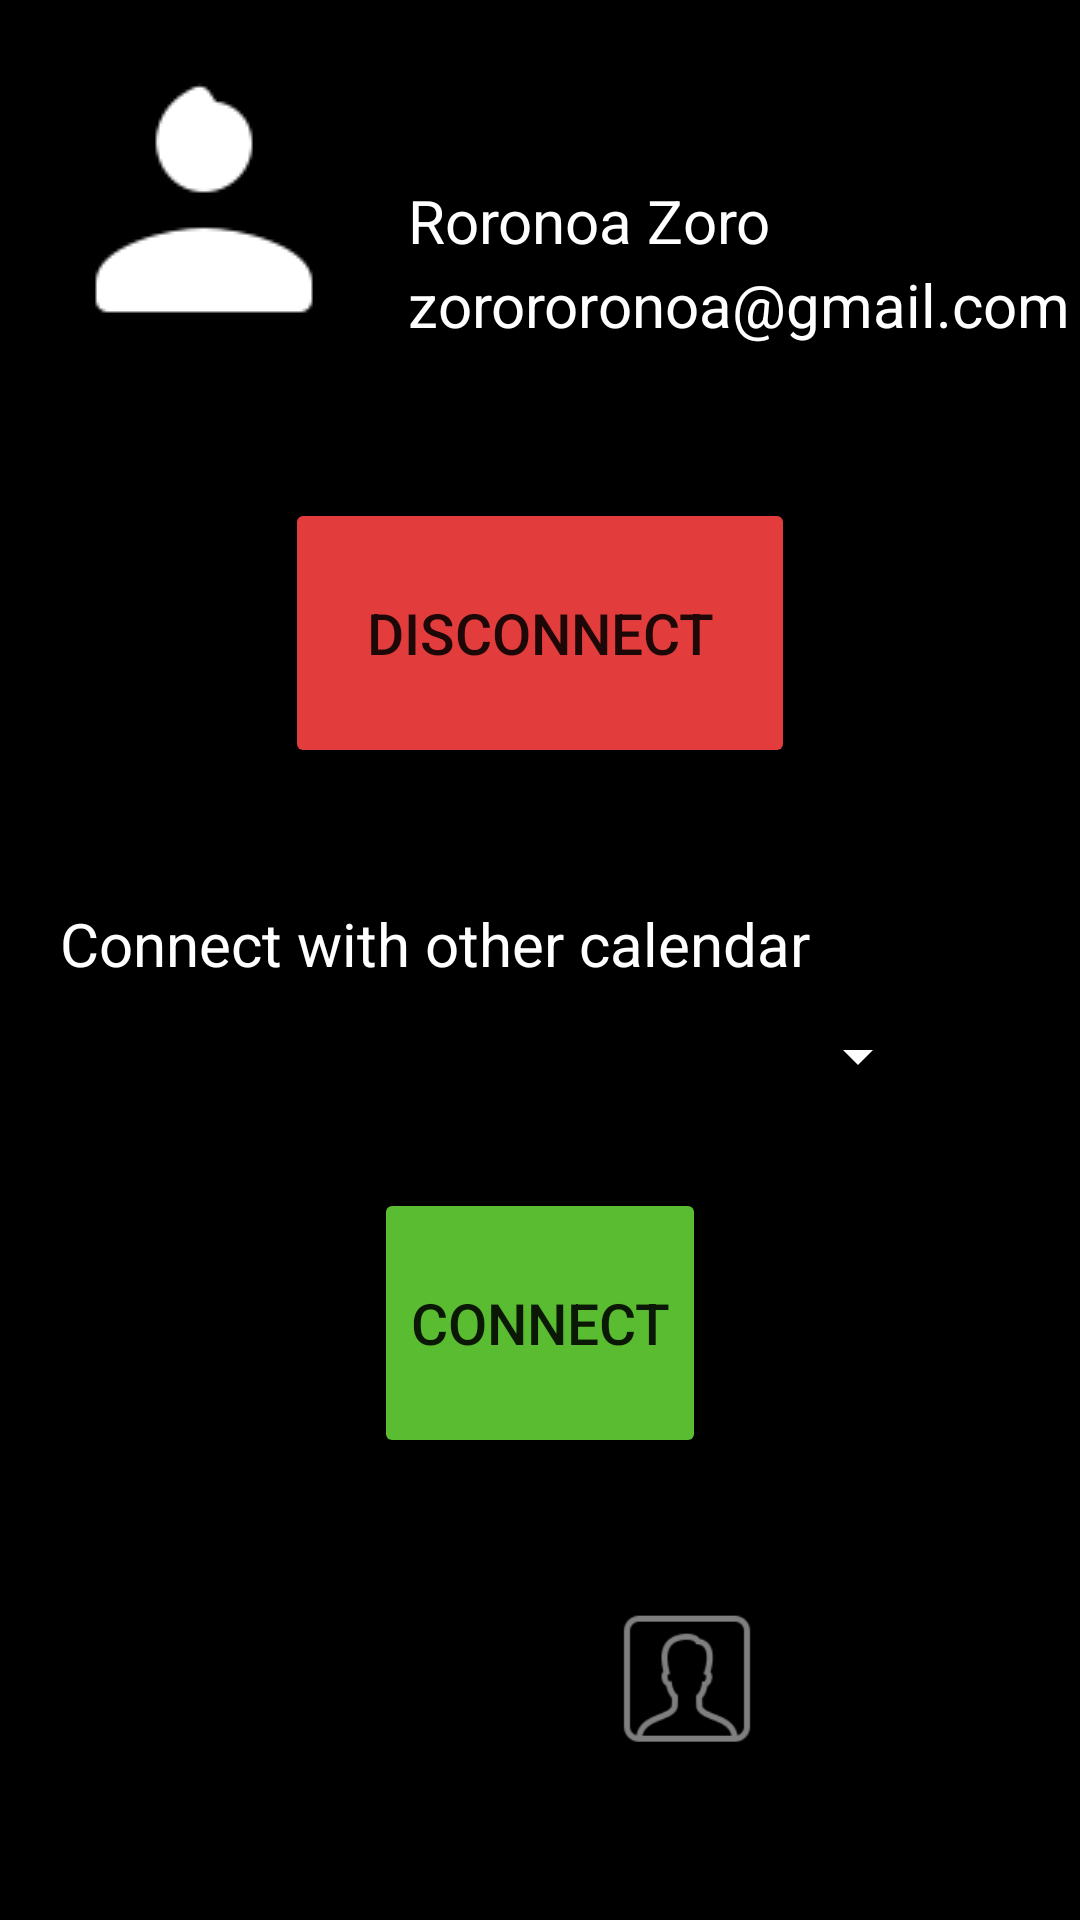

Here is an Android app screen rendered from its layout file. Give the layout XML and the strings, colors and styles it references.
<!-- AndroidManifest.xml: application theme Theme.Lifeoptim -->
<!-- res/layout/layout_profile.xml -->
<?xml version="1.0" encoding="utf-8"?>
<LinearLayout xmlns:android="http://schemas.android.com/apk/res/android"
    xmlns:app="http://schemas.android.com/apk/res-auto"
    android:layout_width="match_parent"
    android:layout_height="match_parent"
    android:background="#000000"
    android:orientation="vertical">

    <LinearLayout
        android:layout_width="match_parent"
        android:layout_height="wrap_content"
        android:orientation="horizontal">

        <ImageView
            android:id="@+id/img_profile"
            android:layout_width="wrap_content"
            android:layout_height="wrap_content"
            android:layout_marginLeft="20dp"
            android:layout_marginTop="20dp"
            android:contentDescription="TODO"
            app:srcCompat="@drawable/profile" />

        <LinearLayout
            android:layout_width="match_parent"
            android:layout_height="match_parent"
            android:orientation="vertical">

            <TextView
                android:id="@+id/text_user_name"
                android:layout_width="wrap_content"
                android:layout_height="wrap_content"
                android:layout_marginTop="60dp"
                android:layout_weight="1"
                android:paddingStart="20dp"
                android:text="Roronoa Zoro"
                android:textColor="#FFFFFF"
                android:textSize="20sp" />

            <TextView
                android:id="@+id/text_connected_gmail"
                android:layout_width="match_parent"
                android:layout_height="wrap_content"
                android:layout_weight="1"
                android:paddingStart="20dp"
                android:text="zorororonoa@gmail.com"
                android:textColor="#FFFFFF"
                android:textSize="20sp" />
        </LinearLayout>

    </LinearLayout>

    <Button
        android:id="@+id/btn_disconnect"
        android:layout_width="170dp"
        android:layout_height="90dp"
        android:layout_gravity="center_horizontal"
        android:layout_marginTop="50dp"
        android:layout_marginBottom="30dp"
        android:autoSizeTextType="none"
        android:backgroundTint="#E33C3C"
        android:elevation="5dp"
        android:fadeScrollbars="false"
        android:onClick="destroySession"
        android:text="disconnect"
        android:textSize="19sp"
        app:cornerRadius="25dp" />

    <TextView
        android:id="@+id/desc"
        android:layout_width="match_parent"
        android:layout_height="wrap_content"
        android:layout_marginLeft="20dp"
        android:layout_marginTop="15dp"
        android:text="Connect with other calendar"
        android:textColor="#FFFFFF"
        android:textSize="20sp" />

    <Spinner
        android:id="@+id/spinner_calendar_profile"
        android:layout_width="match_parent"
        android:layout_height="wrap_content"
        android:layout_marginStart="20dp"
        android:layout_marginEnd="50dp"
        android:backgroundTint="#FFFFFF"
        android:contentDescription="available calendars"
        android:minHeight="48dp" />

    <Button
        android:id="@+id/btn_connect"
        android:layout_width="wrap_content"
        android:layout_height="90dp"
        android:layout_gravity="center_horizontal"
        android:layout_marginTop="20dp"
        android:layout_marginBottom="30dp"
        android:autoSizeTextType="none"
        android:backgroundTint="#5ABC31"
        android:elevation="5dp"
        android:fadeScrollbars="false"
        android:text="connect"
        android:textSize="19sp"
        app:cornerRadius="25dp" />

    <LinearLayout
        android:layout_width="wrap_content"
        android:layout_height="wrap_content"
        android:layout_gravity="bottom|center_horizontal"
        android:gravity="bottom|center_horizontal"
        android:orientation="horizontal">

        <ImageButton
            android:id="@+id/btn_home"
            android:layout_width="98dp"
            android:layout_height="87dp"
            android:backgroundTint="#00FFFFFF"
            android:contentDescription="home button"
            android:onClick="goHome"
            android:scaleX="0.5"
            android:scaleY="0.5"
            app:srcCompat="@drawable/home_button" />

        <ImageButton
            android:id="@+id/btn_profile"
            android:layout_width="112dp"
            android:layout_height="87dp"
            android:alpha="0.5"
            android:backgroundTint="#00FFFFFF"
            android:contentDescription="profile button"
            android:scaleX="0.5"
            android:scaleY="0.5"
            app:srcCompat="@drawable/profile_button" />
    </LinearLayout>

</LinearLayout>
<!-- resources referenced by this layout -->
<resources>
  <!-- drawable profile: png bitmap (drawable, 1185 bytes) -->
  <!-- drawable profile_button: png bitmap (drawable-v24, 2165 bytes) -->
  <style name="Theme.Lifeoptim" parent="Theme.MaterialComponents.DayNight.DarkActionBar">
          
          <item name="colorPrimary">@color/purple_500</item>
          <item name="colorPrimaryVariant">@color/purple_700</item>
          <item name="colorOnPrimary">@color/white</item>
          
          <item name="colorSecondary">@color/teal_200</item>
          <item name="colorSecondaryVariant">@color/teal_700</item>
          <item name="colorOnSecondary">@color/black</item>
          
          <item name="android:statusBarColor" tools:targetApi="l">?attr/colorPrimaryVariant</item>
          
      </style>
  <color name="purple_500">#121212</color>
  <color name="purple_700">#0C0B0D</color>
  <color name="white">#FFFFFFFF</color>
  <color name="teal_200">#FF03DAC5</color>
  <color name="teal_700">#FF018786</color>
  <color name="black">#FF000000</color>
</resources>
